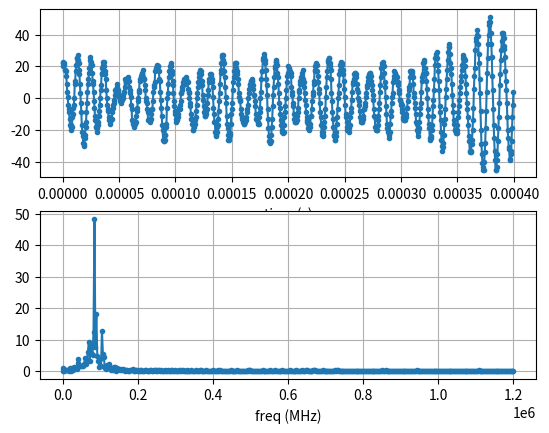

Recreate this plot in Python.
import numpy as np
import matplotlib.pyplot as plt

Fs = 2400000    # Частота дискритизации устройства 2.4Mhz
tstep = 1 / Fs  # Время выборки одной точки или время между точками
N = 960         # Количество элементов в выборке

# Сигнал
y = np.ndarray((960,), buffer=np.array([
0, 20, 22, 23, 22, 21, 18, 18, 17, 14, 9, 4, 1, -4, -7, -9, -13, -17, -18, -17, -20, -18, -12, -10, -6, -4, 0, 9, 11, 17, 21, 25, 25, 27, 24, 22, 18, 15, 9, 3, -3, -9, -17, -21, -24, -28, -30, -29, -25, -23, -18, -15, -9, -3, 4, 9, 12, 16, 19, 24, 26, 23, 21, 21, 16, 11, 9, 4, -2, -6, -11, -14, -18, -18, -21, -19, -17, -15, -11, -8, -4, 0, 5, 8, 15, 16, 19, 21, 23, 23, 20, 17, 15, 12, 5, 0, -4, -7, -8, -12, -14, -14, -14, -16, -14, -13, -13, -9, -6, -4, -3, -1, 2, 5, 4, 6, 7, 9, 5, 5, 3, 1, 2, -1, -2, -3, -1, -1, 1, 0, 2, 4, 4, 7, 12, 10, 11, 11, 11, 12, 11, 13, 11, 7, 5, 3, 1, -4, -7, -14, -15, -16, -15, -17, -18, -16, -15, -15, -11, -8, -6, -2, 0, 4, 5, 12, 11, 12, 14, 15, 15, 16, 18, 13, 12, 12, 8, 5, 0, -2, -3, -7, -9, -14, -13, -14, -14, -15, -14, -13, -10, -7, -7, -2, 4, 7, 8, 10, 17, 19, 18, 19, 21, 20, 20, 20, 17, 12, 11, 4, -1, -6, -11, -17, -20, -26, -27, -27, -26, -23, -23, -18, -16, -6, 0, 3, 9, 13, 17, 18, 20, 22, 20, 17, 15, 11, 8, 3, -2, -5, -8, -10, -13, -15, -12, -14, -12, -10, -6, -6, -7, -4, -2, 3, 3, 5, 7, 8, 10, 10, 12, 9, 11, 13, 12, 10, 11, 10, 6, 4, 3, 0, -3, -5, -10, -13, -13, -16, -20, -20, -18, -17, -16, -14, -12, -8, -4, 0, 3, 7, 10, 13, 16, 16, 18, 17, 15, 11, 8, 2, -1, -5, -9, -10, -11, -11, -10, -8, -7, -3, 2, 5, 12, 10, 12, 15, 15, 14, 12, 10, 7, 1, -6, -10, -15, -15, -21, -24, -23, -21, -18, -17, -13, -8, -2, 3, 9, 16, 18, 22, 26, 27, 27, 24, 22, 17, 13, 7, 1, -3, -11, -16, -19, -23, -26, -26, -25, -23, -22, -16, -10, -7, -3, 5, 10, 13, 17, 20, 22, 22, 22, 19, 17, 15, 12, 9, 3, 1, -1, -2, -7, -10, -12, -13, -14, -15, -15, -16, -16, -14, -15, -14, -12, -9, -7, -4, 0, 3, 6, 8, 9, 11, 11, 12, 11, 11, 8, 6, 2, 2, -2, -5, -10, -13, -12, -14, -15, -16, -16, -12, -9, -6, 0, 4, 12, 17, 17, 24, 25, 28, 26, 24, 22, 18, 12, 8, 2, -7, -13, -19, -24, -27, -27, -28, -27, -23, -18, -13, -5, 2, 7, 13, 19, 20, 23, 24, 23, 21, 16, 13, 9, 3, -3, -6, -10, -14, -17, -20, -21, -22, -21, -21, -17, -12, -9, -5, 0, 5, 10, 14, 16, 20, 19, 18, 17, 16, 16, 14, 7, 4, 2, -3, -5, -10, -13, -15, -15, -15, -14, -14, -11, -9, -6, 0, 4, 5, 9, 11, 12, 13, 14, 16, 18, 12, 10, 7, 3, -1, -4, -9, -12, -14, -15, -16, -19, -20, -17, -18, -16, -11, -11, -7, -2, 2, 4, 9, 11, 17, 18, 20, 22, 21, 21, 17, 14, 10, 6, 3, -3, -9, -12, -17, -21, -23, -23, -24, -21, -18, -15, -11, -7, 1, 7, 13, 17, 23, 24, 25, 25, 22, 20, 18, 12, 3, -2, -9, -13, -18, -23, -24, -26, -26, -24, -21, -16, -12, -7, 0, 3, 8, 15, 18, 21, 22, 23, 21, 22, 18, 15, 11, 6, 1, -4, -10, -12, -15, -18, -20, -19, -19, -21, -19, -17, -12, -9, -6, -1, 4, 9, 10, 12, 15, 16, 16, 15, 15, 13, 9, 6, 4, 0, -2, -4, -8, -12, -15, -14, -15, -14, -15, -13, -11, -7, -7, -5, -3, 1, 3, 7, 8, 11, 13, 14, 15, 16, 16, 14, 14, 11, 8, 5, 2, -1, -7, -11, -12, -18, -18, -20, -20, -20, -17, -14, -11, -7, -3, 4, 8, 13, 19, 20, 22, 23, 21, 20, 16, 10, 7, 1, -5, -10, -16, -19, -20, -21, -23, -25, -21, -16, -11, -8, -3, 1, 3, 10, 12, 14, 17, 16, 13, 14, 14, 13, 10, 10, 8, 5, 3, -1, -1, -3, -4, -4, -7, -9, -12, -13, -14, -14, -14, -11, -12, -10, -6, -6, -2, 2, 5, 7, 8, 13, 17, 16, 17, 16, 17, 13, 9, 3, 1, -3, -6, -10, -15, -16, -20, -24, -21, -20, -19, -15, -10, -6, -3, 4, 11, 13, 15, 22, 24, 23, 19, 19, 16, 16, 11, 6, 0, -7, -11, -16, -19, -25, -26, -25, -24, -20, -17, -11, -5, -1, 5, 12, 21, 25, 26, 28, 29, 25, 21, 17, 11, 5, -5, -9, -14, -21, -26, -30, -33, -31, -28, -23, -16, -13, -7, 1, 6, 12, 18, 24, 29, 32, 34, 32, 28, 22, 19, 15, 9, 2, -4, -9, -14, -16, -20, -20, -21, -22, -22, -20, -17, -12, -9, -5, -1, 3, 7, 11, 14, 18, 21, 25, 27, 24, 25, 24, 20, 14, 9, 3, -3, -7, -12, -17, -24, -27, -33, -34, -34, -33, -29, -26, -20, -14, -6, 6, 14, 19, 30, 36, 38, 40, 43, 39, 34, 28, 22, 12, 3, -8, -20, -29, -35, -41, -43, -45, -45, -40, -34, -28, -19, -8, 4, 16, 25, 34, 40, 46, 48, 51, 48, 41, 34, 26, 14, 5, -7, -17, -25, -33, -39, -45, -45, -43, -39, -35, -27, -19, -12, -3, 8, 15, 24, 30, 36, 41, 40, 41, 38, 33, 31, 26, 17, 11, 5, -3, -12, -20, -25, -31, -32, -38, -39, -35, -33, -27, -19, -12, -4, 4
]), offset=np.int_().itemsize, dtype=int)

# Быстрое преобразование фурье
X = np.fft.fft(y)
X_mag = np.abs(X) / N   # По модулю и выравниваем по амплитуде

fstep = Fs / N
f = np.linspace(0, (N-1) * fstep, N)
f_plot = f[0:int(N/2+1)]        # Берем левую половину
X_mag_plot = 5 * X_mag[0:int(N/2+1)]    # Амплитуда для построения

# Построение графика
fig, [ax1, ax2] = plt.subplots(nrows=2, ncols=1)
t = np.linspace(0, (N-1) * tstep, N)    # Время выборки каждой точки, с интервалом tstep
ax1.plot(t, y, '.-')
ax2.plot(f_plot, X_mag_plot, '.-')
ax1.set_xlabel('time (s)')
ax2.set_xlabel('freq (MHz)')
ax1.grid()
ax2.grid()
plt.show()